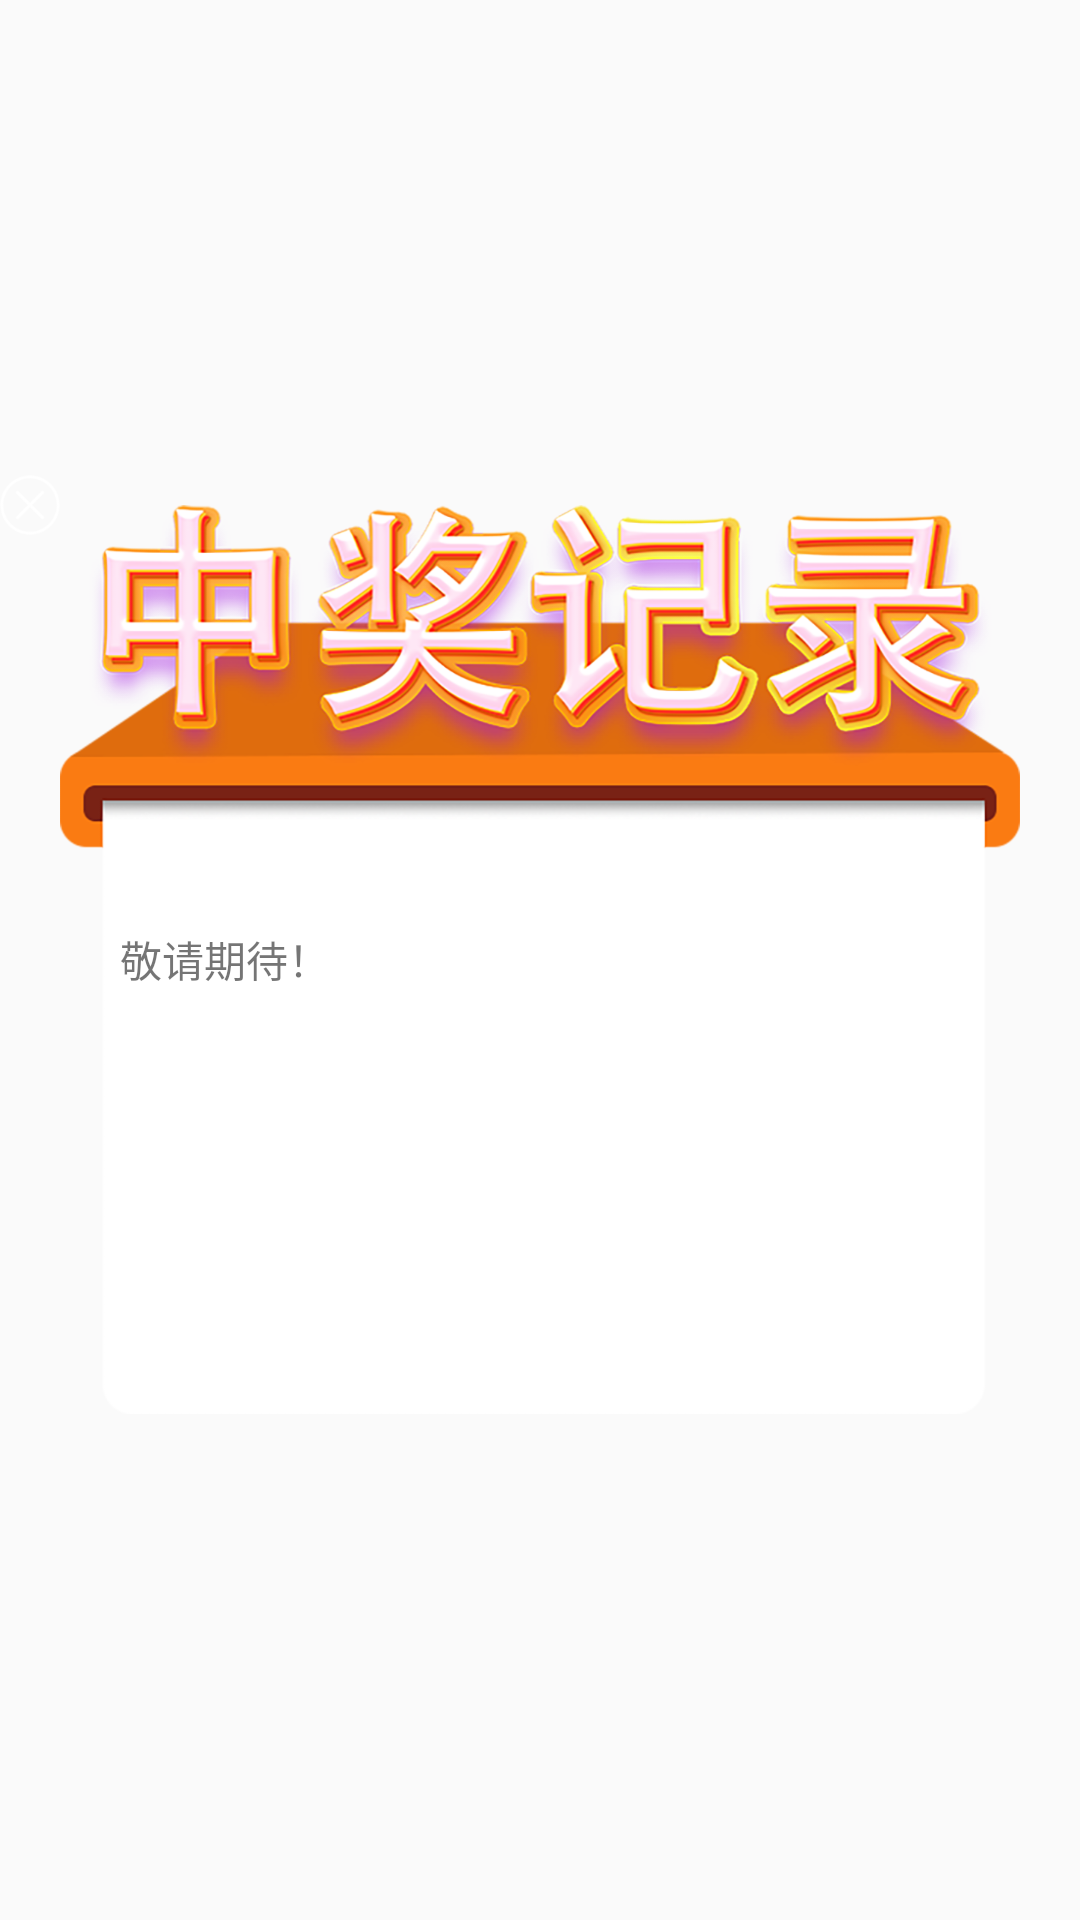

Produce the Android XML layout that renders to this screen, including the resource entries it uses.
<!-- AndroidManifest.xml: application theme AppTheme -->
<!-- res/layout/dialog_winning_record.xml -->
<?xml version="1.0" encoding="utf-8"?>
<RelativeLayout
    xmlns:android="http://schemas.android.com/apk/res/android" android:layout_width="match_parent"
    android:layout_height="match_parent">

    <RelativeLayout
        android:layout_centerInParent="true"
        android:layout_width="wrap_content"
        android:layout_height="wrap_content">

        <ImageView
            android:id="@+id/close_view"
            android:layout_width="20dp"
            android:layout_height="20dp"
            android:background="@mipmap/close_dialog" />

        <FrameLayout
            android:id="@+id/money_view"
            android:layout_width="wrap_content"
            android:layout_height="wrap_content"
            android:layout_marginTop="20dp"
            android:layout_marginLeft="40dp"
            android:layout_centerInParent="true"
            android:background="@mipmap/winning_record_bg">

            <TextView
                android:layout_width="wrap_content"
                android:layout_height="wrap_content"
                android:layout_gravity="center_vertical"
                android:layout_marginLeft="20dp"
                android:text="敬请期待！"/>
          





        </FrameLayout>

    </RelativeLayout>



</RelativeLayout>
<!-- resources referenced by this layout -->
<resources>
  <!-- mipmap close_dialog: png bitmap (mipmap-xxhdpi, 3868 bytes) -->
  <!-- mipmap winning_record_bg: png bitmap (mipmap-xxhdpi, 361436 bytes) -->
  <style name="AppTheme" parent="Theme.AppCompat.Light.DarkActionBar">
          
  
      </style>
</resources>
